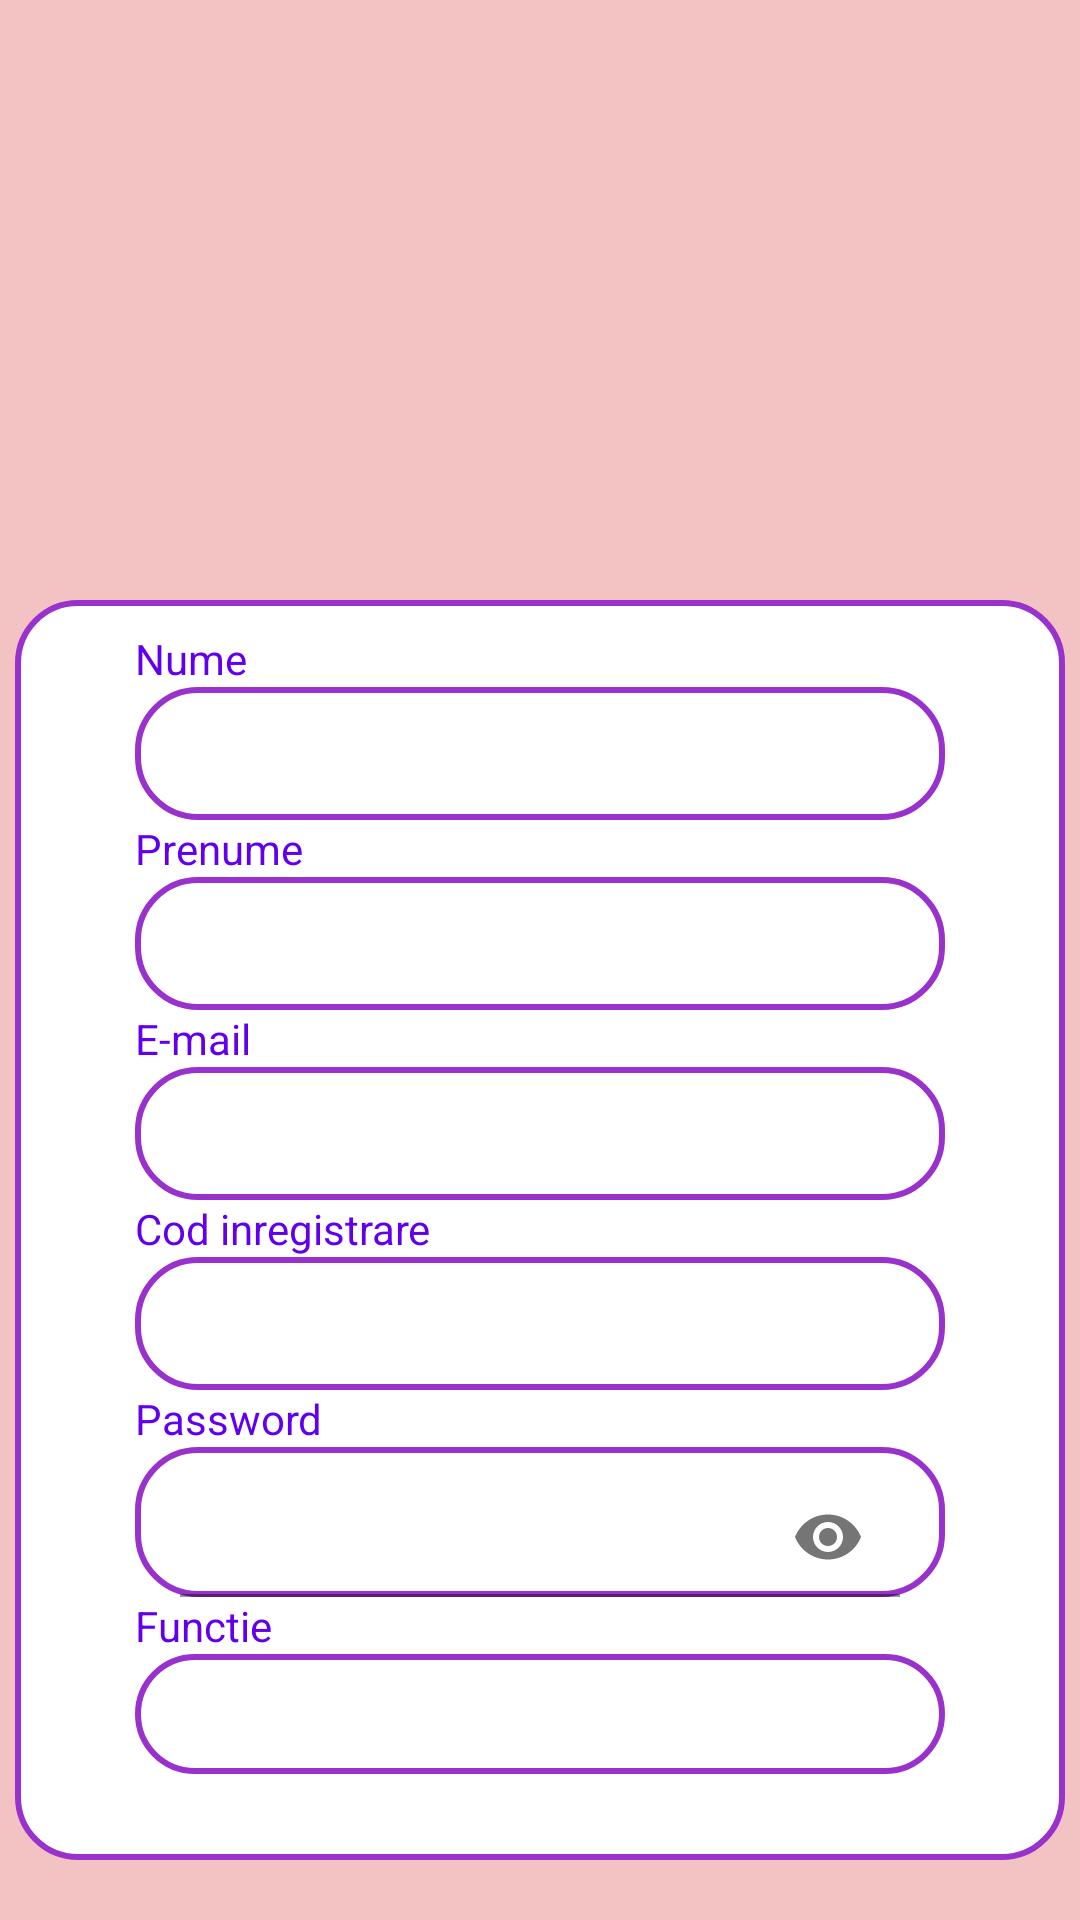

Layout XML and referenced resources for this Android screen:
<!-- AndroidManifest.xml: application theme Theme.ManagementRestaurantApp -->
<!-- res/layout/activity_register.xml -->
<?xml version="1.0" encoding="utf-8"?>
<LinearLayout xmlns:android="http://schemas.android.com/apk/res/android"
    xmlns:app="http://schemas.android.com/apk/res-auto"
    xmlns:tools="http://schemas.android.com/tools"
    android:layout_width="match_parent"
    android:layout_height="match_parent"
    android:orientation="vertical"
    android:background="@drawable/pink_background"
    tools:context=".RegisterActivity">
    <ImageView
        android:layout_width="wrap_content"
        android:layout_height="200dp"
        android:src="@drawable/new_final_logo"
        android:paddingVertical="20dp"
        android:layout_marginVertical="0dp"/>


    <LinearLayout
        android:layout_width="350dp"
        android:layout_height="420dp"
        android:orientation="vertical"
        android:background="@drawable/edit_text_bg"
        android:layout_gravity="center"
        android:padding="10dp">
        <TextView
            android:layout_width="match_parent"
            android:layout_marginHorizontal="30dp"
            android:layout_height="wrap_content"
            android:text="@string/nume"
            android:textColor="@color/purple_500"
            />
        <EditText
            android:id="@+id/nume_case"
            android:layout_width="match_parent"
            android:layout_height="wrap_content"
            android:inputType="text"
            android:background="@drawable/edit_text_bg"
            android:paddingHorizontal="12dp"
            android:paddingVertical="10dp"
            android:layout_marginHorizontal="30dp" />
        <TextView
            android:layout_width="match_parent"
            android:layout_marginHorizontal="30dp"
            android:layout_height="wrap_content"
            android:text="@string/prenume"
            android:textColor="@color/purple_500"
            />
        <EditText
            android:id="@+id/prenume_case"
            android:layout_width="match_parent"
            android:layout_height="wrap_content"
            android:inputType="text"
            android:background="@drawable/edit_text_bg"
            android:paddingHorizontal="12dp"
            android:paddingVertical="10dp"
            android:layout_marginHorizontal="30dp"/>
        <TextView
            android:layout_width="match_parent"
            android:layout_marginHorizontal="30dp"
            android:layout_height="wrap_content"
            android:text="@string/e_mail"
            android:textColor="@color/purple_500"
            />
        <EditText
            android:id="@+id/email_case"
            android:layout_width="match_parent"
            android:layout_height="wrap_content"
            android:inputType="textEmailAddress"
            android:background="@drawable/edit_text_bg"
            android:paddingHorizontal="12dp"
            android:paddingVertical="10dp"
            android:layout_marginHorizontal="30dp" />
        <TextView
            android:layout_width="match_parent"
            android:layout_marginHorizontal="30dp"
            android:layout_height="wrap_content"
            android:text="@string/cod_inregistrare"
            android:textColor="@color/purple_500"
            />
        <EditText
            android:id="@+id/cod_case"
            android:layout_width="match_parent"
            android:layout_height="wrap_content"
            android:inputType="number"
            android:background="@drawable/edit_text_bg"
            android:paddingHorizontal="12dp"
            android:paddingVertical="10dp"
            android:layout_marginHorizontal="30dp" />
        <TextView
            android:layout_width="match_parent"
            android:layout_marginHorizontal="30dp"
            android:layout_height="wrap_content"
            android:text="@string/password"
            android:textColor="@color/purple_500"
            />
        <com.google.android.material.textfield.TextInputLayout
            android:layout_width="270dp"
            android:layout_height="50dp"
            app:passwordToggleEnabled="true"
            android:layout_gravity="center"
            android:paddingVertical="10dp"
            android:background="@drawable/edit_text_bg">
            <com.google.android.material.textfield.TextInputEditText
                android:id="@+id/parola_case"
                android:layout_width="match_parent"
                android:layout_height="40dp"
                android:background="@color/white"
                android:textAlignment="textStart"
                android:inputType="textPassword"
                android:paddingHorizontal="12dp"
                android:paddingVertical="10dp"
                android:layout_marginHorizontal="15dp" />
        </com.google.android.material.textfield.TextInputLayout>

        <TextView
            android:layout_width="match_parent"
            android:layout_marginHorizontal="30dp"
            android:layout_height="wrap_content"
            android:text="@string/functie"
            android:textColor="@color/purple_500"
            />
        <Spinner
            android:id="@+id/spin_functie"
            android:layout_width="270dp"
            android:layout_height="40dp"
            android:layout_gravity="center"
            android:background="@drawable/edit_text_bg"/>
    </LinearLayout>
    <Button
        android:id="@+id/inregistrare_btn"
        android:layout_width="match_parent"
        android:layout_height="wrap_content"
        android:text="@string/inregistreaza"
        android:layout_marginHorizontal="30dp"
        android:layout_marginVertical="20dp"
        android:background="@drawable/button_bg" />

</LinearLayout>
<!-- resources referenced by this layout -->
<resources>
  <color name="purple_500">#FF6200EE</color>
  <color name="white">#FFFFFFFF</color>
  <!-- drawable edit_text_bg (drawable) -->
  <?xml version="1.0" encoding="utf-8"?>
  <shape xmlns:android="http://schemas.android.com/apk/res/android">
  <corners android:radius="20dp"/>
      <stroke android:width="2dp"
          android:color="#9932CC"/>
      <solid android:color="@color/white"/>
  </shape>
  <!-- drawable pink_background: jpg bitmap (drawable, 7133 bytes) -->
  <string name="cod_inregistrare">Cod inregistrare</string>
  <string name="e_mail">E-mail</string>
  <string name="functie">Functie</string>
  <string name="inregistreaza">Inregistreaza</string>
  <string name="nume">Nume</string>
  <string name="password">Password</string>
  <string name="prenume">Prenume</string>
  <style name="Theme.ManagementRestaurantApp" parent="Theme.MaterialComponents.DayNight.NoActionBar">
          
          <item name="colorPrimary">@color/purple_500</item>
          <item name="colorPrimaryVariant">@color/purple_700</item>
          <item name="colorOnPrimary">@color/white</item>
          
          <item name="colorSecondary">@color/teal_200</item>
          <item name="colorSecondaryVariant">@color/teal_700</item>
          <item name="colorOnSecondary">@color/black</item>
          
          <item name="android:statusBarColor" tools:targetApi="l">?attr/colorPrimaryVariant</item>
          
      </style>
  <color name="purple_700">#FF3700B3</color>
  <color name="teal_200">#FF03DAC5</color>
  <color name="teal_700">#FF018786</color>
  <color name="black">#FF000000</color>
</resources>
